Photos from the image-classification dataset "monkey-detection" in the GitHub repository ellail-mardi/monkey-detection. Its 2 classes are: thermal, visual.

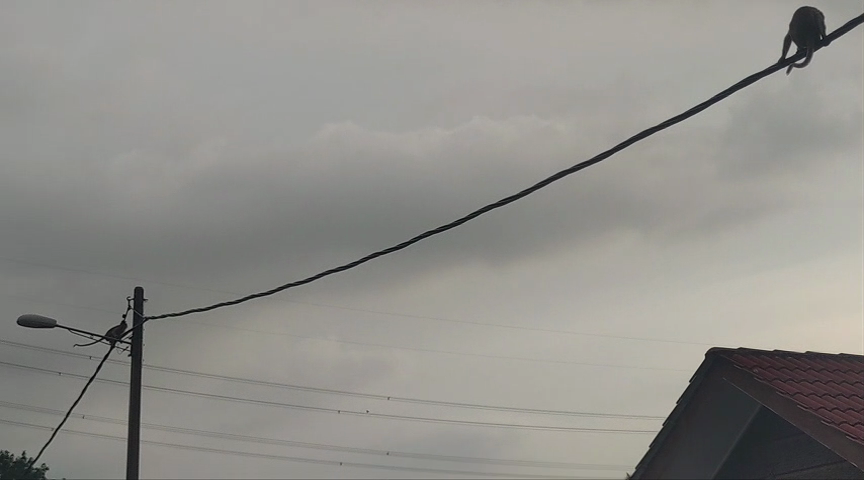
Label: visual

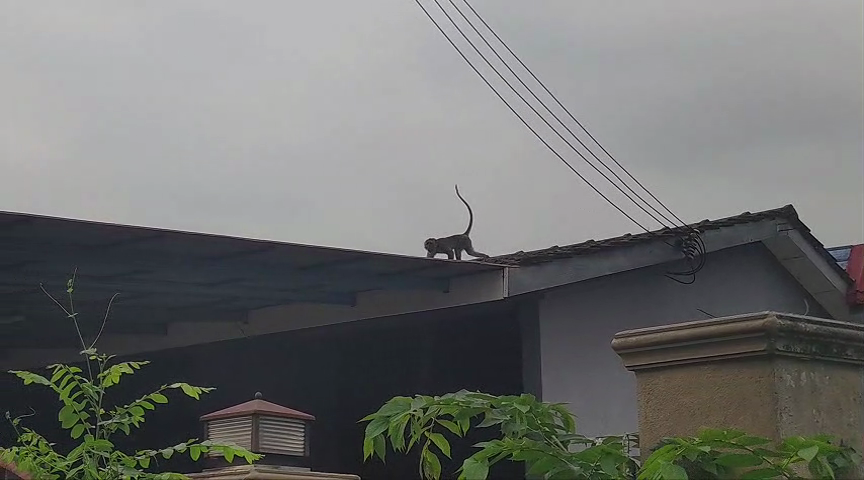
Label: visual

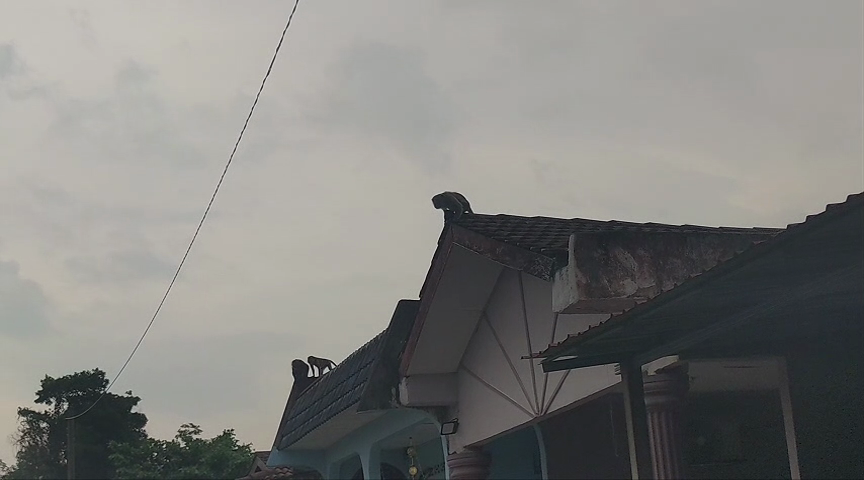
Label: visual

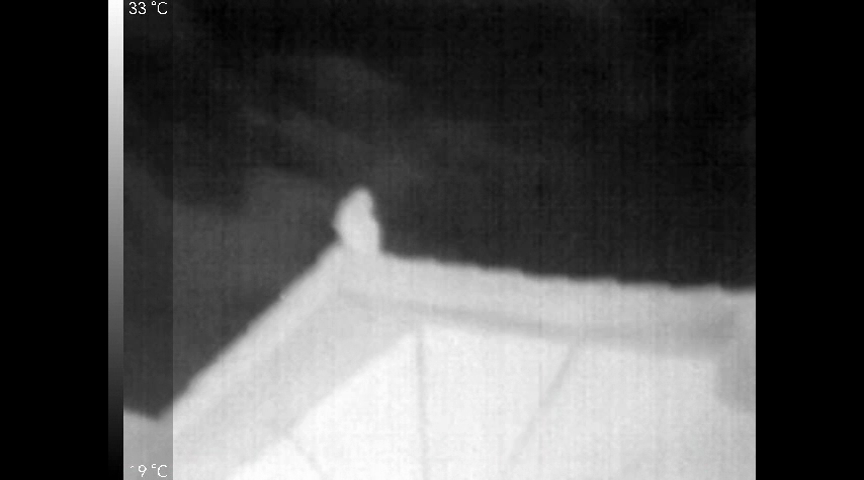
Label: thermal

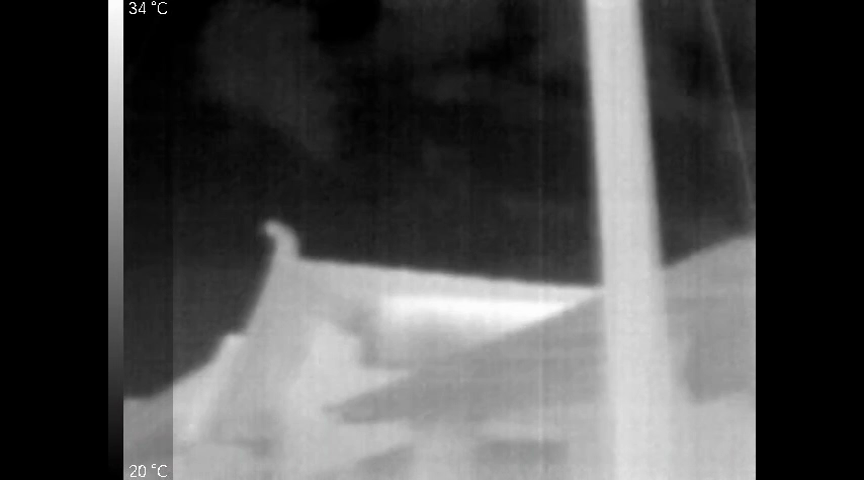
Label: thermal

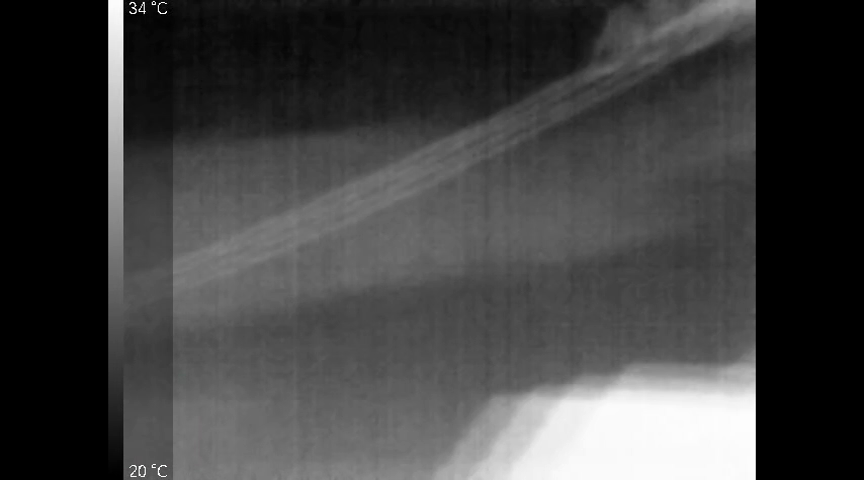
Label: thermal
